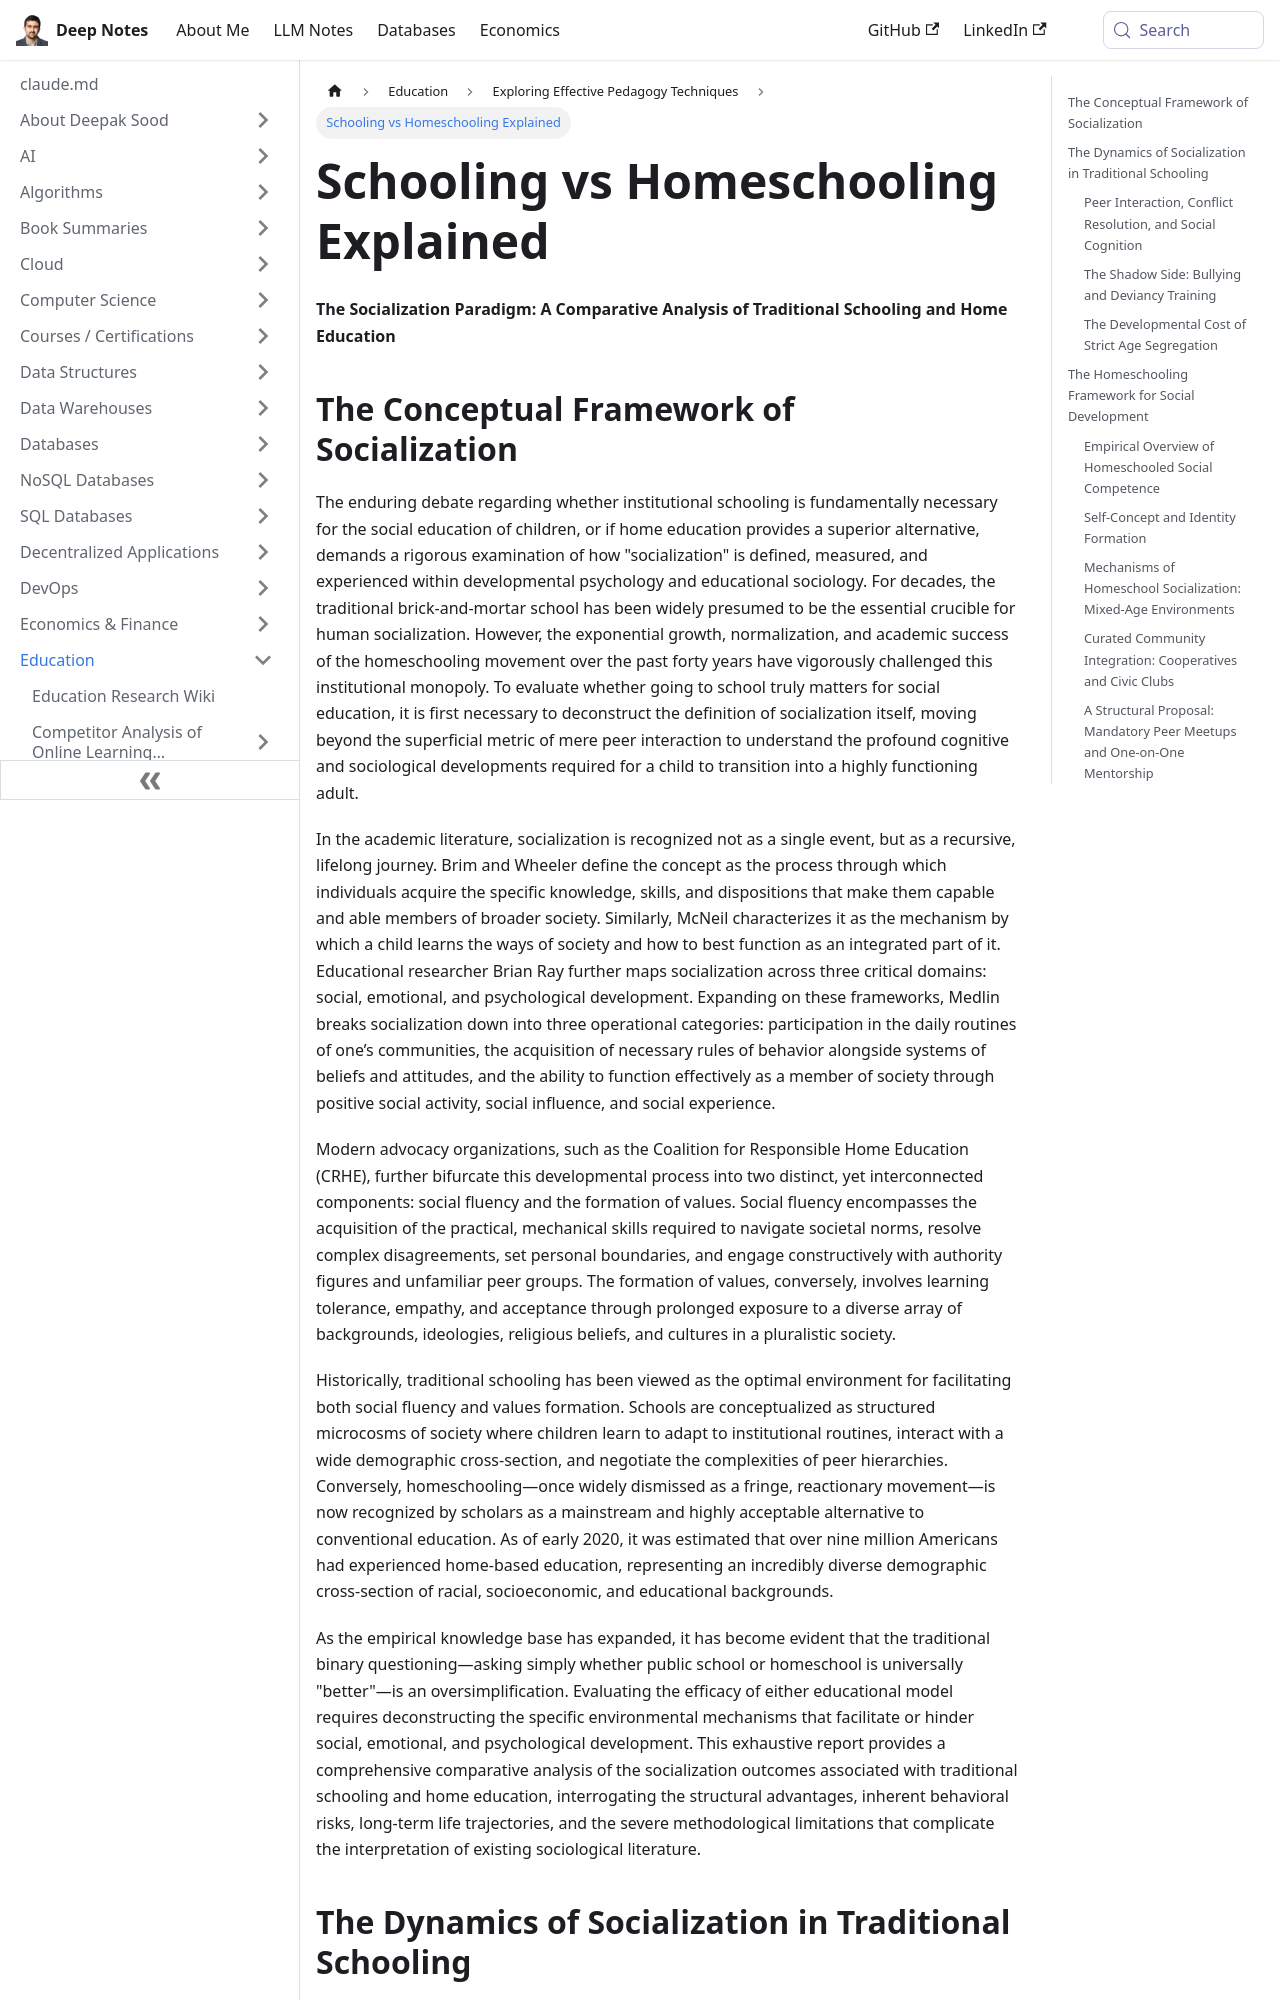

repository: deepaksood619/deepaksood619.github.io · page: education/pedagogy/schooling-vs-homeschooling/index.html · generator: docusaurus

---
slug: /education/pedagogy/schooling-vs-homeschooling
title: Schooling vs Homeschooling Explained
description: Explore the socialization debate between traditional schooling and homeschooling in this comprehensive analysis of educational methodologies.
created: 2026-05-28
updated: 2026-09-27
---
**The Socialization Paradigm: A Comparative Analysis of Traditional Schooling and Home Education**

## The Conceptual Framework of Socialization

The enduring debate regarding whether institutional schooling is fundamentally necessary for the social education of children, or if home education provides a superior alternative, demands a rigorous examination of how "socialization" is defined, measured, and experienced within developmental psychology and educational sociology. For decades, the traditional brick-and-mortar school has been widely presumed to be the essential crucible for human socialization. However, the exponential growth, normalization, and academic success of the homeschooling movement over the past forty years have vigorously challenged this institutional monopoly. To evaluate whether going to school truly matters for social education, it is first necessary to deconstruct the definition of socialization itself, moving beyond the superficial metric of mere peer interaction to understand the profound cognitive and sociological developments required for a child to transition into a highly functioning adult.

In the academic literature, socialization is recognized not as a single event, but as a recursive, lifelong journey. Brim and Wheeler define the concept as the process through which individuals acquire the specific knowledge, skills, and dispositions that make them capable and able members of broader society. Similarly, McNeil characterizes it as the mechanism by which a child learns the ways of society and how to best function as an integrated part of it. Educational researcher Brian Ray further maps socialization across three critical domains: social, emotional, and psychological development. Expanding on these frameworks, Medlin breaks socialization down into three operational categories: participation in the daily routines of one’s communities, the acquisition of necessary rules of behavior alongside systems of beliefs and attitudes, and the ability to function effectively as a member of society through positive social activity, social influence, and social experience.

Modern advocacy organizations, such as the Coalition for Responsible Home Education (CRHE), further bifurcate this developmental process into two distinct, yet interconnected components: social fluency and the formation of values. Social fluency encompasses the acquisition of the practical, mechanical skills required to navigate societal norms, resolve complex disagreements, set personal boundaries, and engage constructively with authority figures and unfamiliar peer groups. The formation of values, conversely, involves learning tolerance, empathy, and acceptance through prolonged exposure to a diverse array of backgrounds, ideologies, religious beliefs, and cultures in a pluralistic society.

Historically, traditional schooling has been viewed as the optimal environment for facilitating both social fluency and values formation. Schools are conceptualized as structured microcosms of society where children learn to adapt to institutional routines, interact with a wide demographic cross-section, and negotiate the complexities of peer hierarchies. Conversely, homeschooling—once widely dismissed as a fringe, reactionary movement—is now recognized by scholars as a mainstream and highly acceptable alternative to conventional education. As of early 2020, it was estimated that over nine million Americans had experienced home-based education, representing an incredibly diverse demographic cross-section of racial, socioeconomic, and educational backgrounds.

As the empirical knowledge base has expanded, it has become evident that the traditional binary questioning—asking simply whether public school or homeschool is universally "better"—is an oversimplification. Evaluating the efficacy of either educational model requires deconstructing the specific environmental mechanisms that facilitate or hinder social, emotional, and psychological development. This exhaustive report provides a comprehensive comparative analysis of the socialization outcomes associated with traditional schooling and home education, interrogating the structural advantages, inherent behavioral risks, long-term life trajectories, and the severe methodological limitations that complicate the interpretation of existing sociological literature.
